Dataset: documentation (GitHub, KC-85/Modern-Classics). Classes: CSS, HTML, Python.

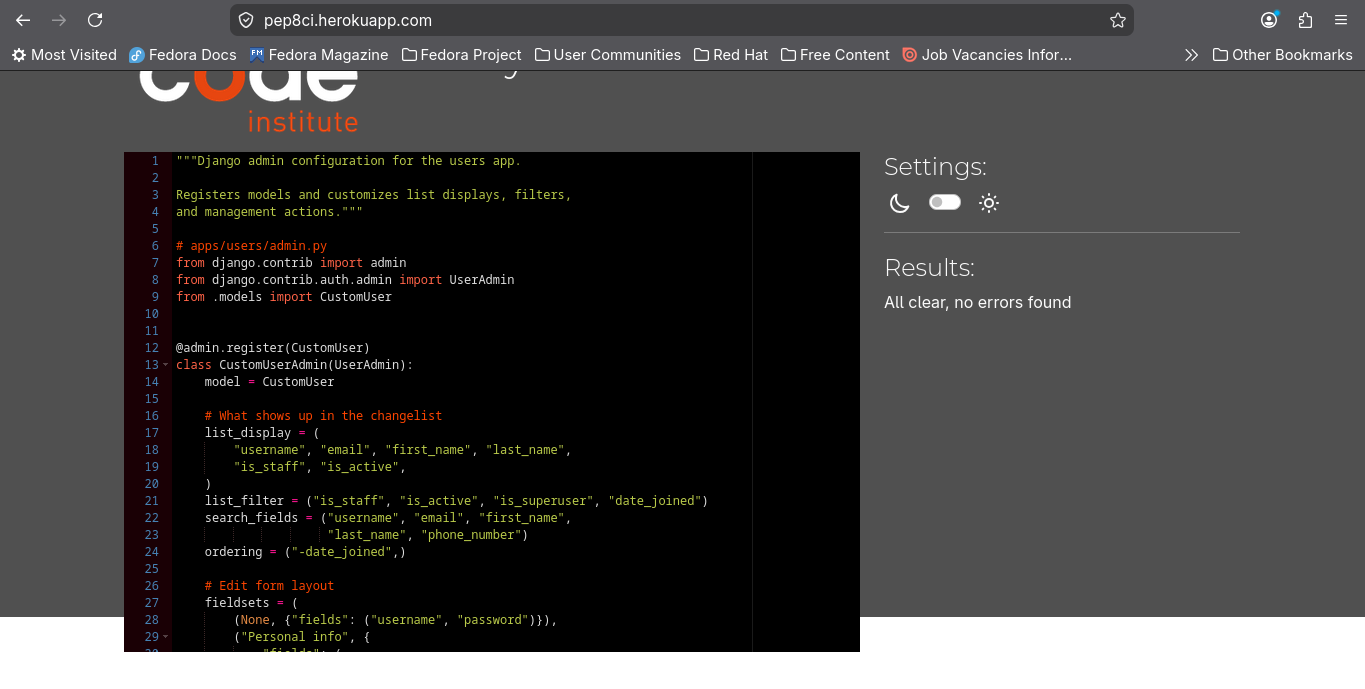
Label: Python

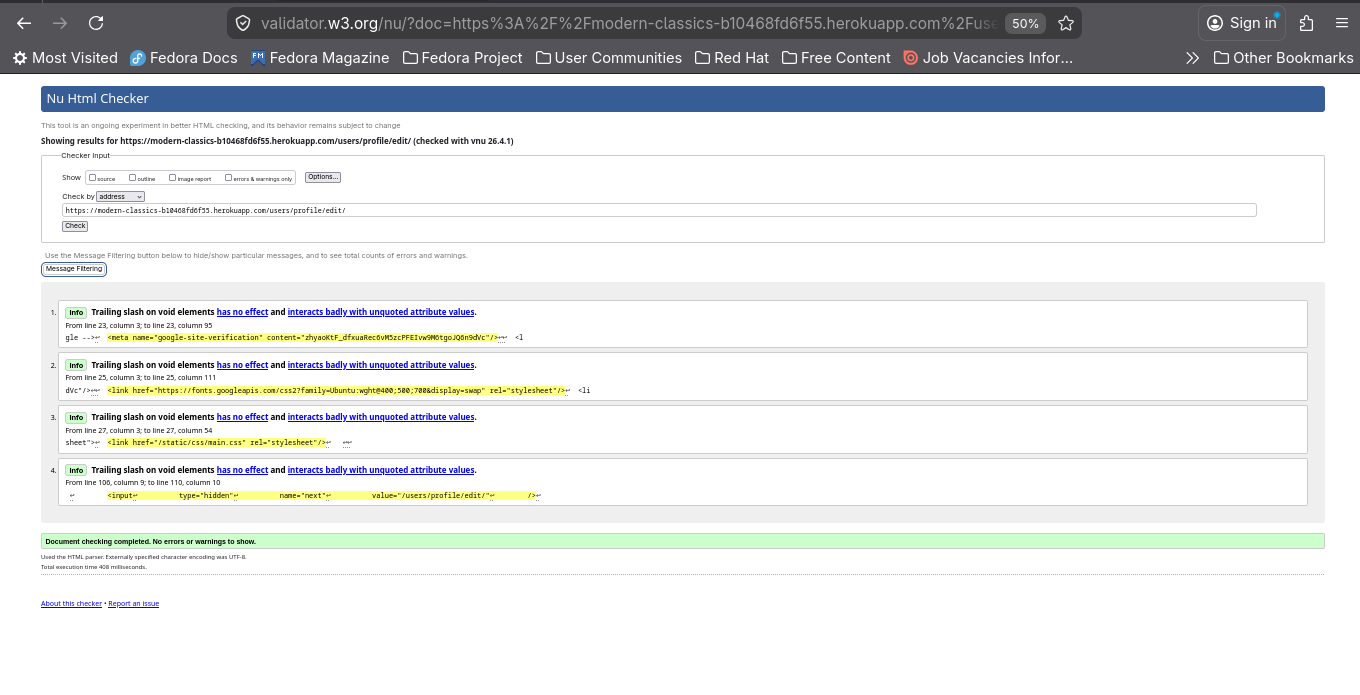
Label: HTML

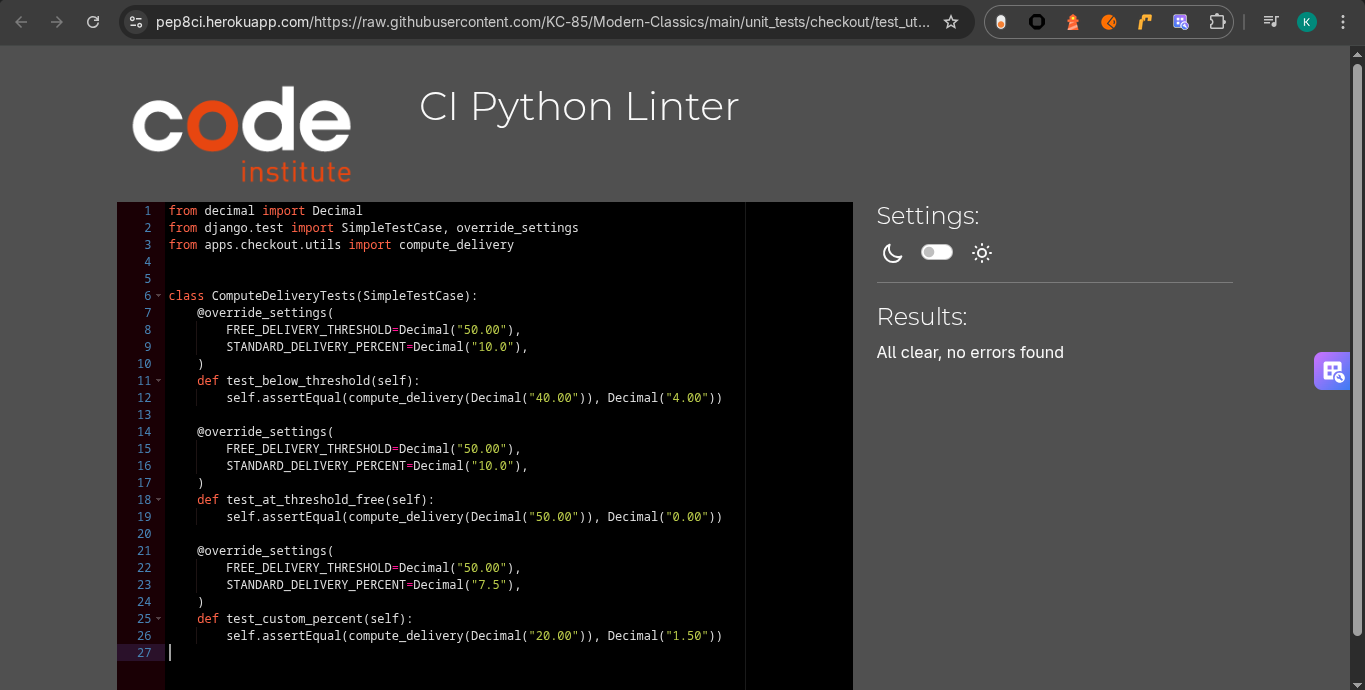
Label: Python

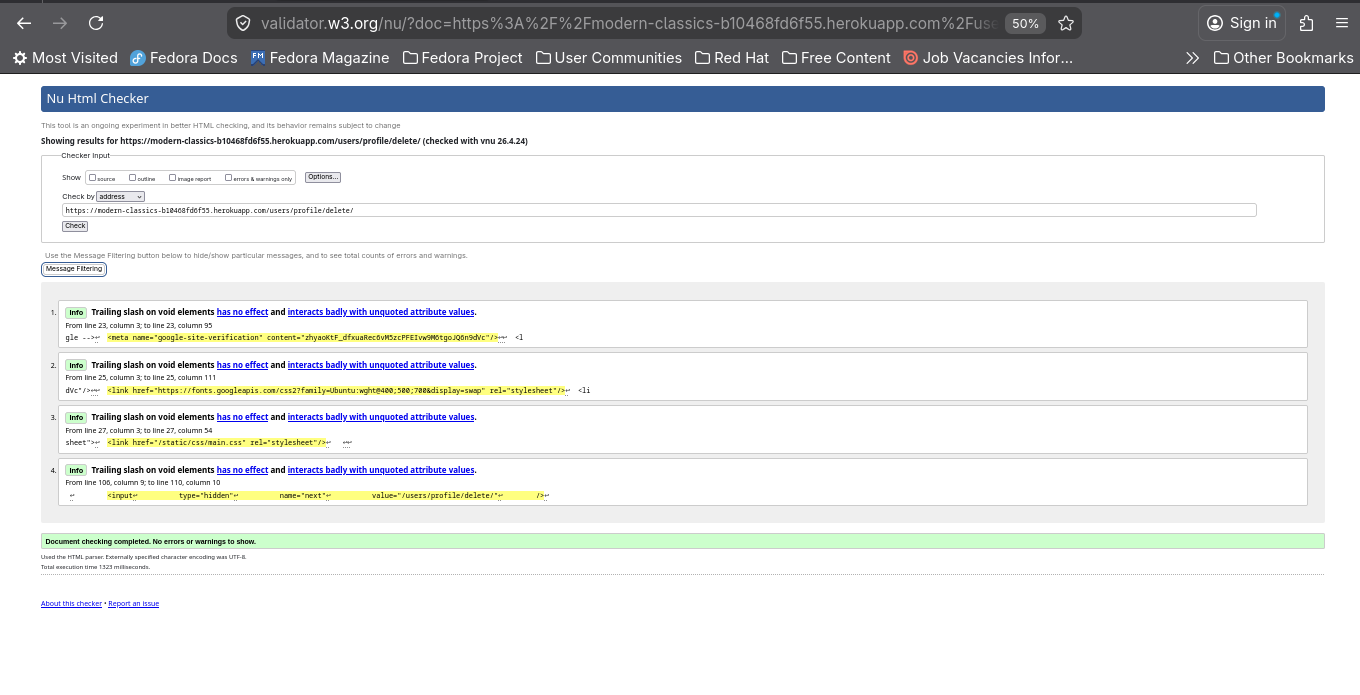
Label: HTML

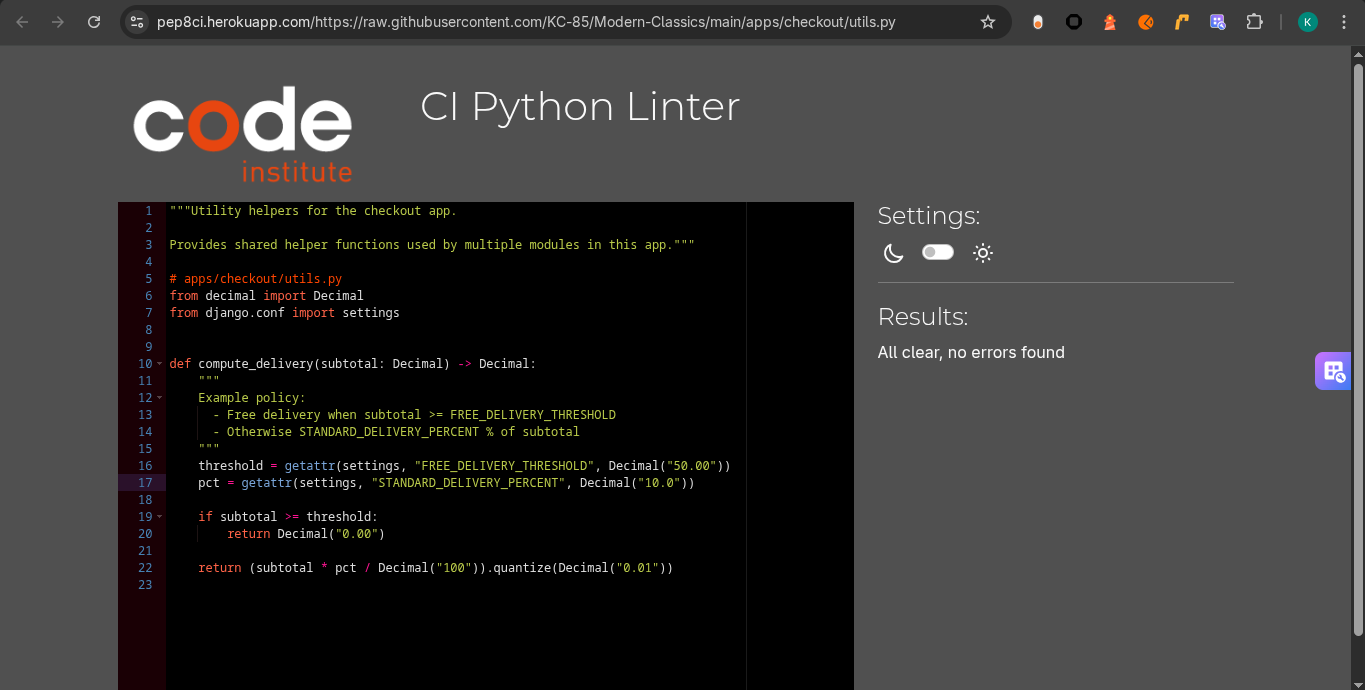
Label: Python

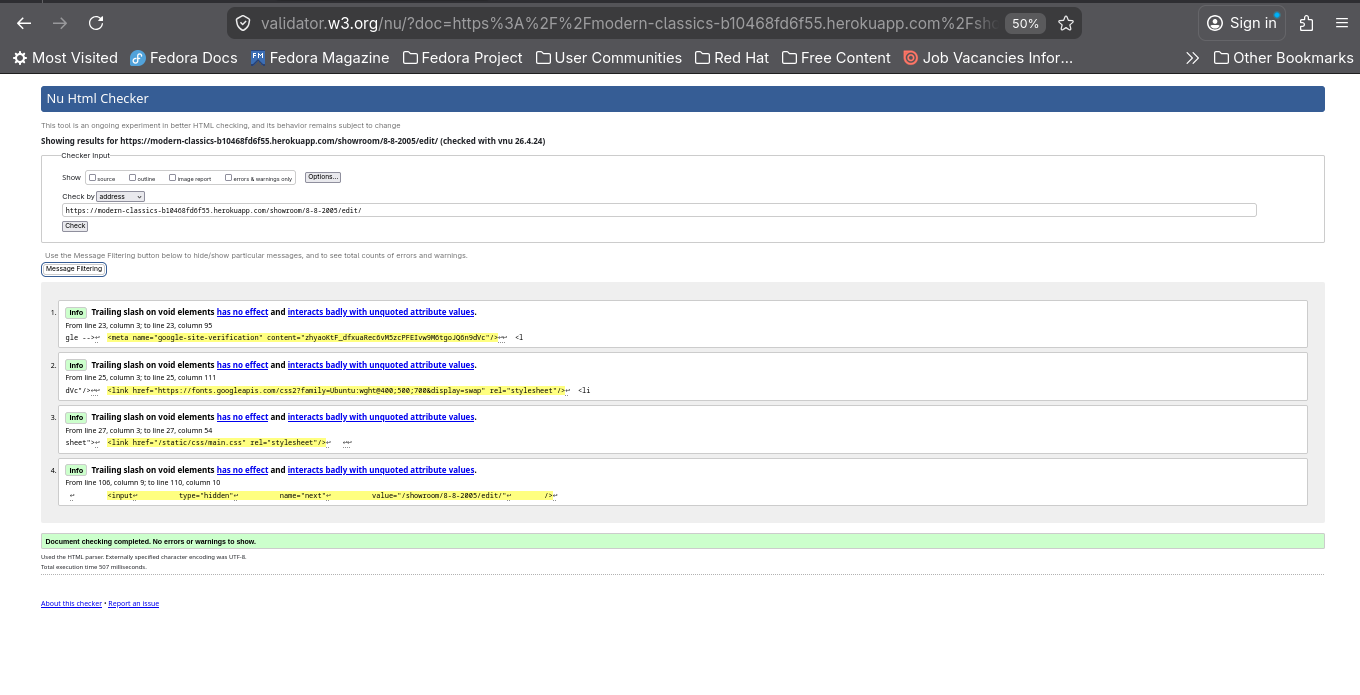
Label: HTML
